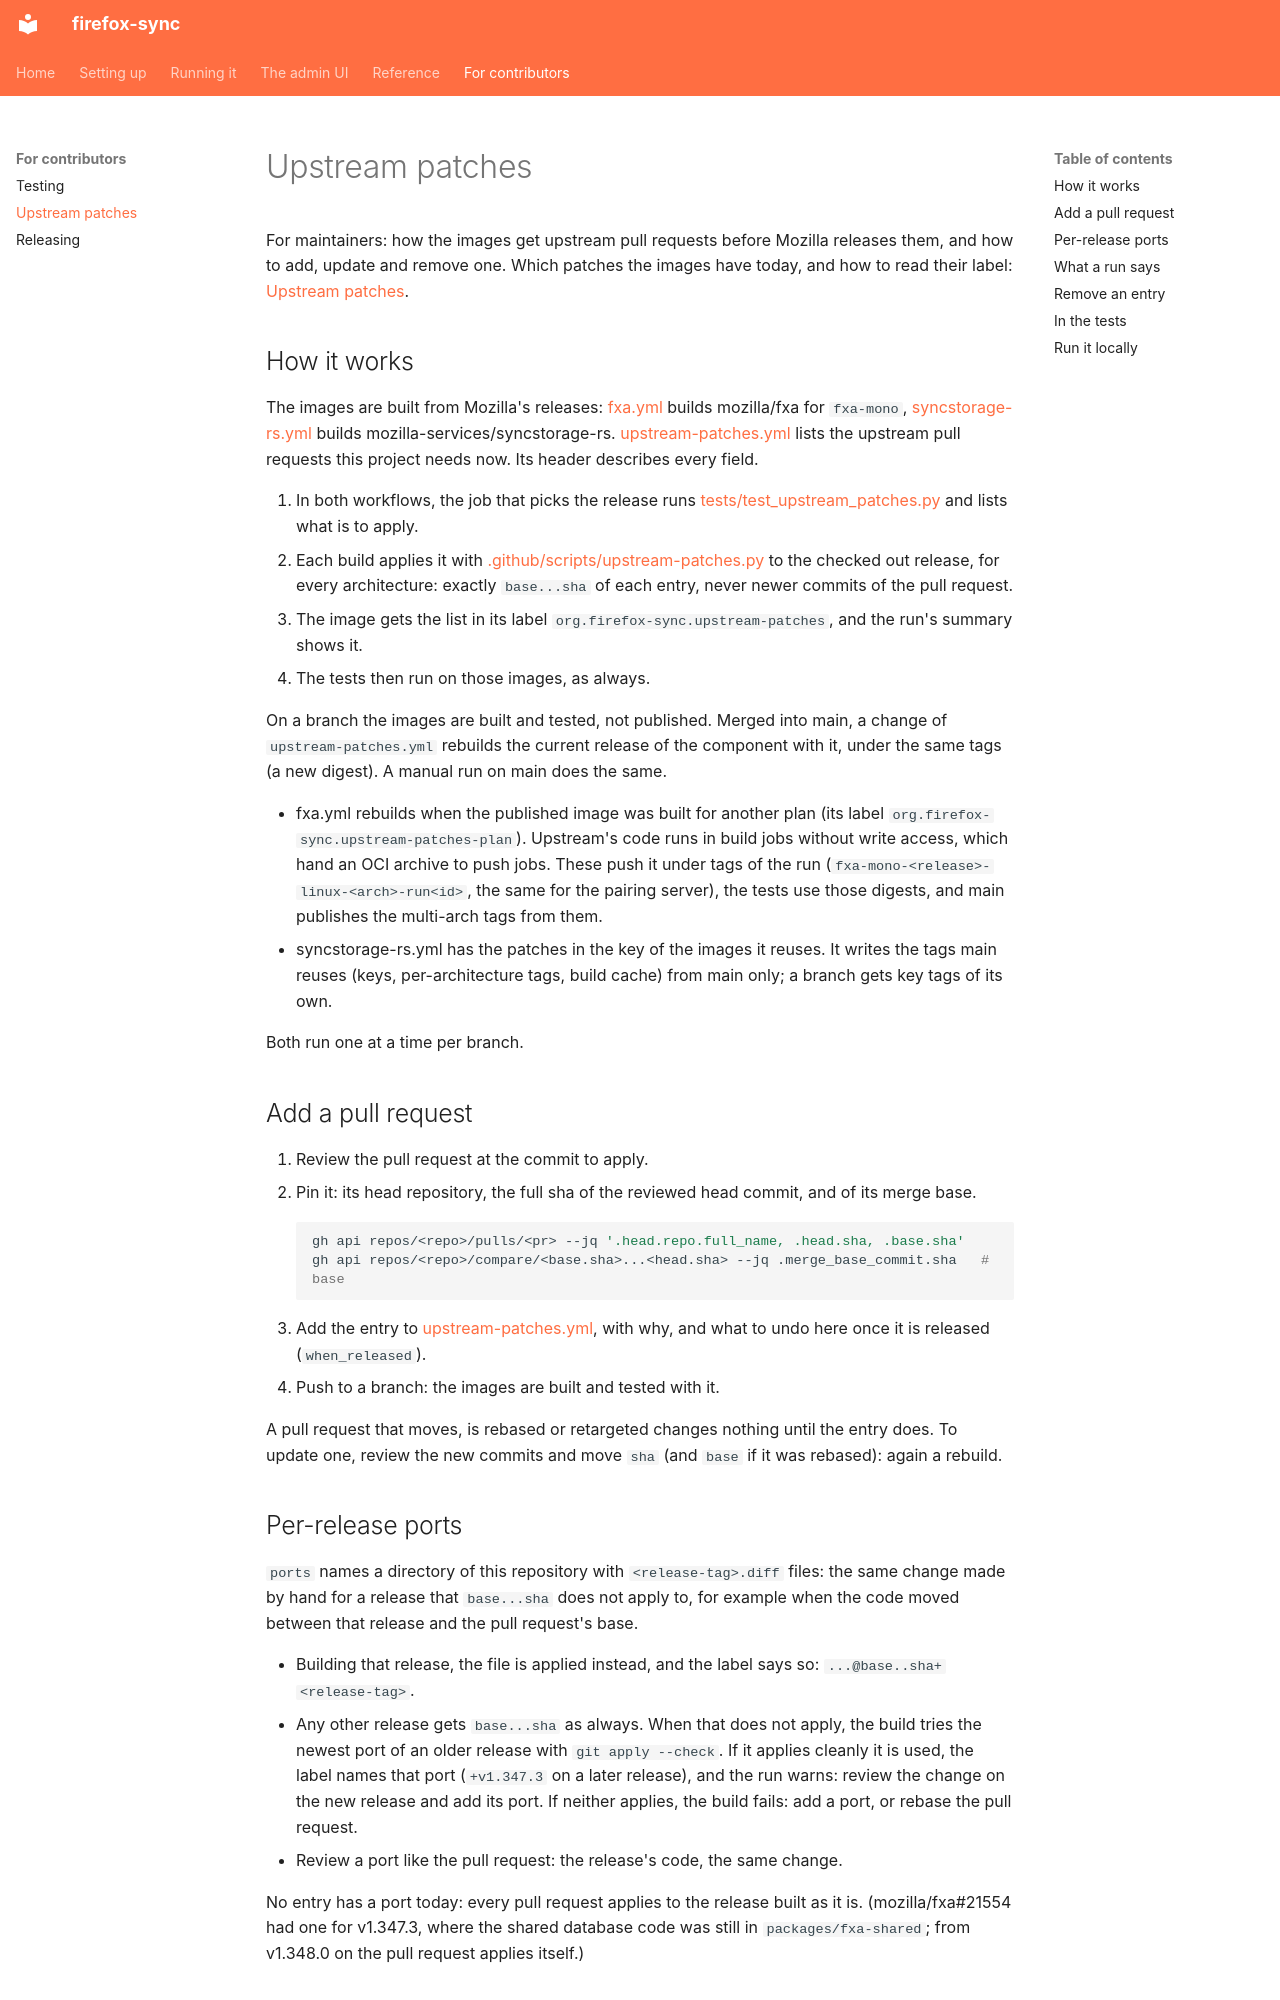

repository: porelli/firefox-sync-dev · page: development/upstream-patches/index.html · generator: mkdocs

# Upstream patches

For maintainers: how the images get upstream pull requests before Mozilla releases them, and how to add, update and remove one. Which patches the images have today, and how to read their label: [Upstream patches](../reference/images.md#upstream-patches).

## How it works

The images are built from Mozilla's releases: [fxa.yml](/.github/workflows/fxa.yml) builds mozilla/fxa for `fxa-mono`, [syncstorage-rs.yml](/.github/workflows/syncstorage-rs.yml) builds mozilla-services/syncstorage-rs. [upstream-patches.yml](/upstream-patches.yml) lists the upstream pull requests this project needs now. Its header describes every field.

1. In both workflows, the job that picks the release runs [tests/test_upstream_patches.py](/tests/test_upstream_patches.py) and lists what is to apply.
1. Each build applies it with [.github/scripts/upstream-patches.py](/.github/scripts/upstream-patches.py) to the checked out release, for every architecture: exactly `base...sha` of each entry, never newer commits of the pull request.
1. The image gets the list in its label `org.firefox-sync.upstream-patches`, and the run's summary shows it.
1. The tests then run on those images, as always.

On a branch the images are built and tested, not published. Merged into main, a change of `upstream-patches.yml` rebuilds the current release of the component with it, under the same tags (a new digest). A manual run on main does the same.

- fxa.yml rebuilds when the published image was built for another plan (its label `org.firefox-sync.upstream-patches-plan`). Upstream's code runs in build jobs without write access, which hand an OCI archive to push jobs. These push it under tags of the run (`fxa-mono-<release>-linux-<arch>-run<id>`, the same for the pairing server), the tests use those digests, and main publishes the multi-arch tags from them.
- syncstorage-rs.yml has the patches in the key of the images it reuses. It writes the tags main reuses (keys, per-architecture tags, build cache) from main only; a branch gets key tags of its own.

Both run one at a time per branch.

## Add a pull request

1. Review the pull request at the commit to apply.
1. Pin it: its head repository, the full sha of the reviewed head commit, and of its merge base.

    ```bash
    gh api repos/<repo>/pulls/<pr> --jq '.head.repo.full_name, .head.sha, .base.sha'
    gh api repos/<repo>/compare/<base.sha>...<head.sha> --jq .merge_base_commit.sha   # base
    ```

1. Add the entry to [upstream-patches.yml](/upstream-patches.yml), with why, and what to undo here once it is released (`when_released`).
1. Push to a branch: the images are built and tested with it.

A pull request that moves, is rebased or retargeted changes nothing until the entry does. To update one, review the new commits and move `sha` (and `base` if it was rebased): again a rebuild.
